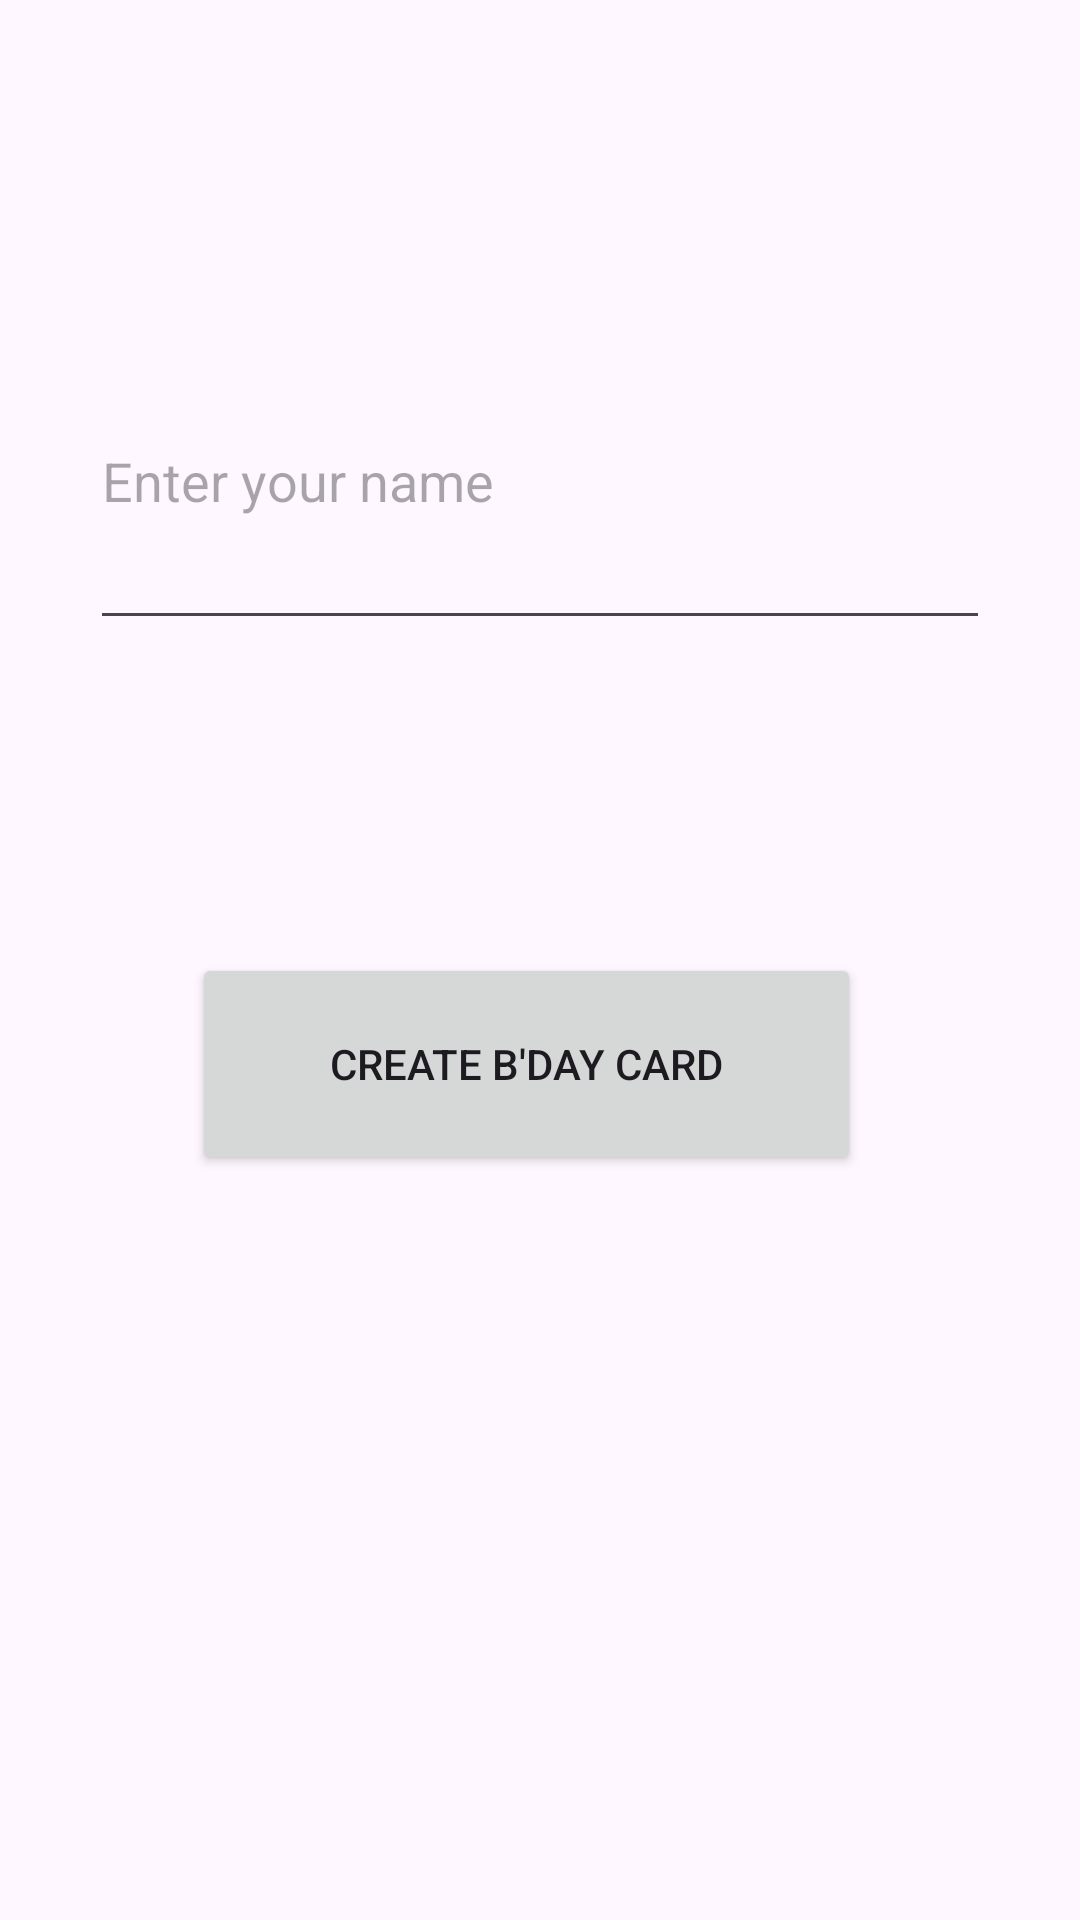

Produce the Android XML layout that renders to this screen, including the resource entries it uses.
<!-- AndroidManifest.xml: application theme Theme.Tstmsg -->
<!-- res/layout/activity_main.xml -->
<?xml version="1.0" encoding="utf-8"?>
<androidx.constraintlayout.widget.ConstraintLayout xmlns:android="http://schemas.android.com/apk/res/android"
    xmlns:app="http://schemas.android.com/apk/res-auto"
    xmlns:tools="http://schemas.android.com/tools"
    android:layout_width="match_parent"
    android:layout_height="match_parent"
    tools:context=".MainActivity">

    <Button
        android:id="@+id/CreateCard"
        android:layout_width="223dp"
        android:layout_height="74dp"
        android:onClick="CreateCard"
        android:text="@string/create_b_day_card"
        app:layout_constraintBottom_toBottomOf="parent"
        app:layout_constraintEnd_toEndOf="parent"
        app:layout_constraintHorizontal_bias="0.468"
        app:layout_constraintStart_toStartOf="parent"
        app:layout_constraintTop_toTopOf="parent"
        app:layout_constraintVertical_bias="0.561" />

    <EditText
        android:id="@+id/editText"
        android:layout_width="300dp"
        android:layout_height="109dp"
        android:ems="10"
        android:hint="Enter your name"
        android:inputType="text"
        app:layout_constraintBottom_toTopOf="@+id/CreateCard"
        app:layout_constraintEnd_toEndOf="parent"
        app:layout_constraintStart_toStartOf="parent"
        app:layout_constraintTop_toTopOf="parent" />

</androidx.constraintlayout.widget.ConstraintLayout>
<!-- resources referenced by this layout -->
<resources>
  <string name="create_b_day_card">Create B\'day Card</string>
  <style name="Theme.Tstmsg" parent="Base.Theme.Tstmsg" />
  <style name="Base.Theme.Tstmsg" parent="Theme.Material3.DayNight.NoActionBar">
          
          
      </style>
</resources>
